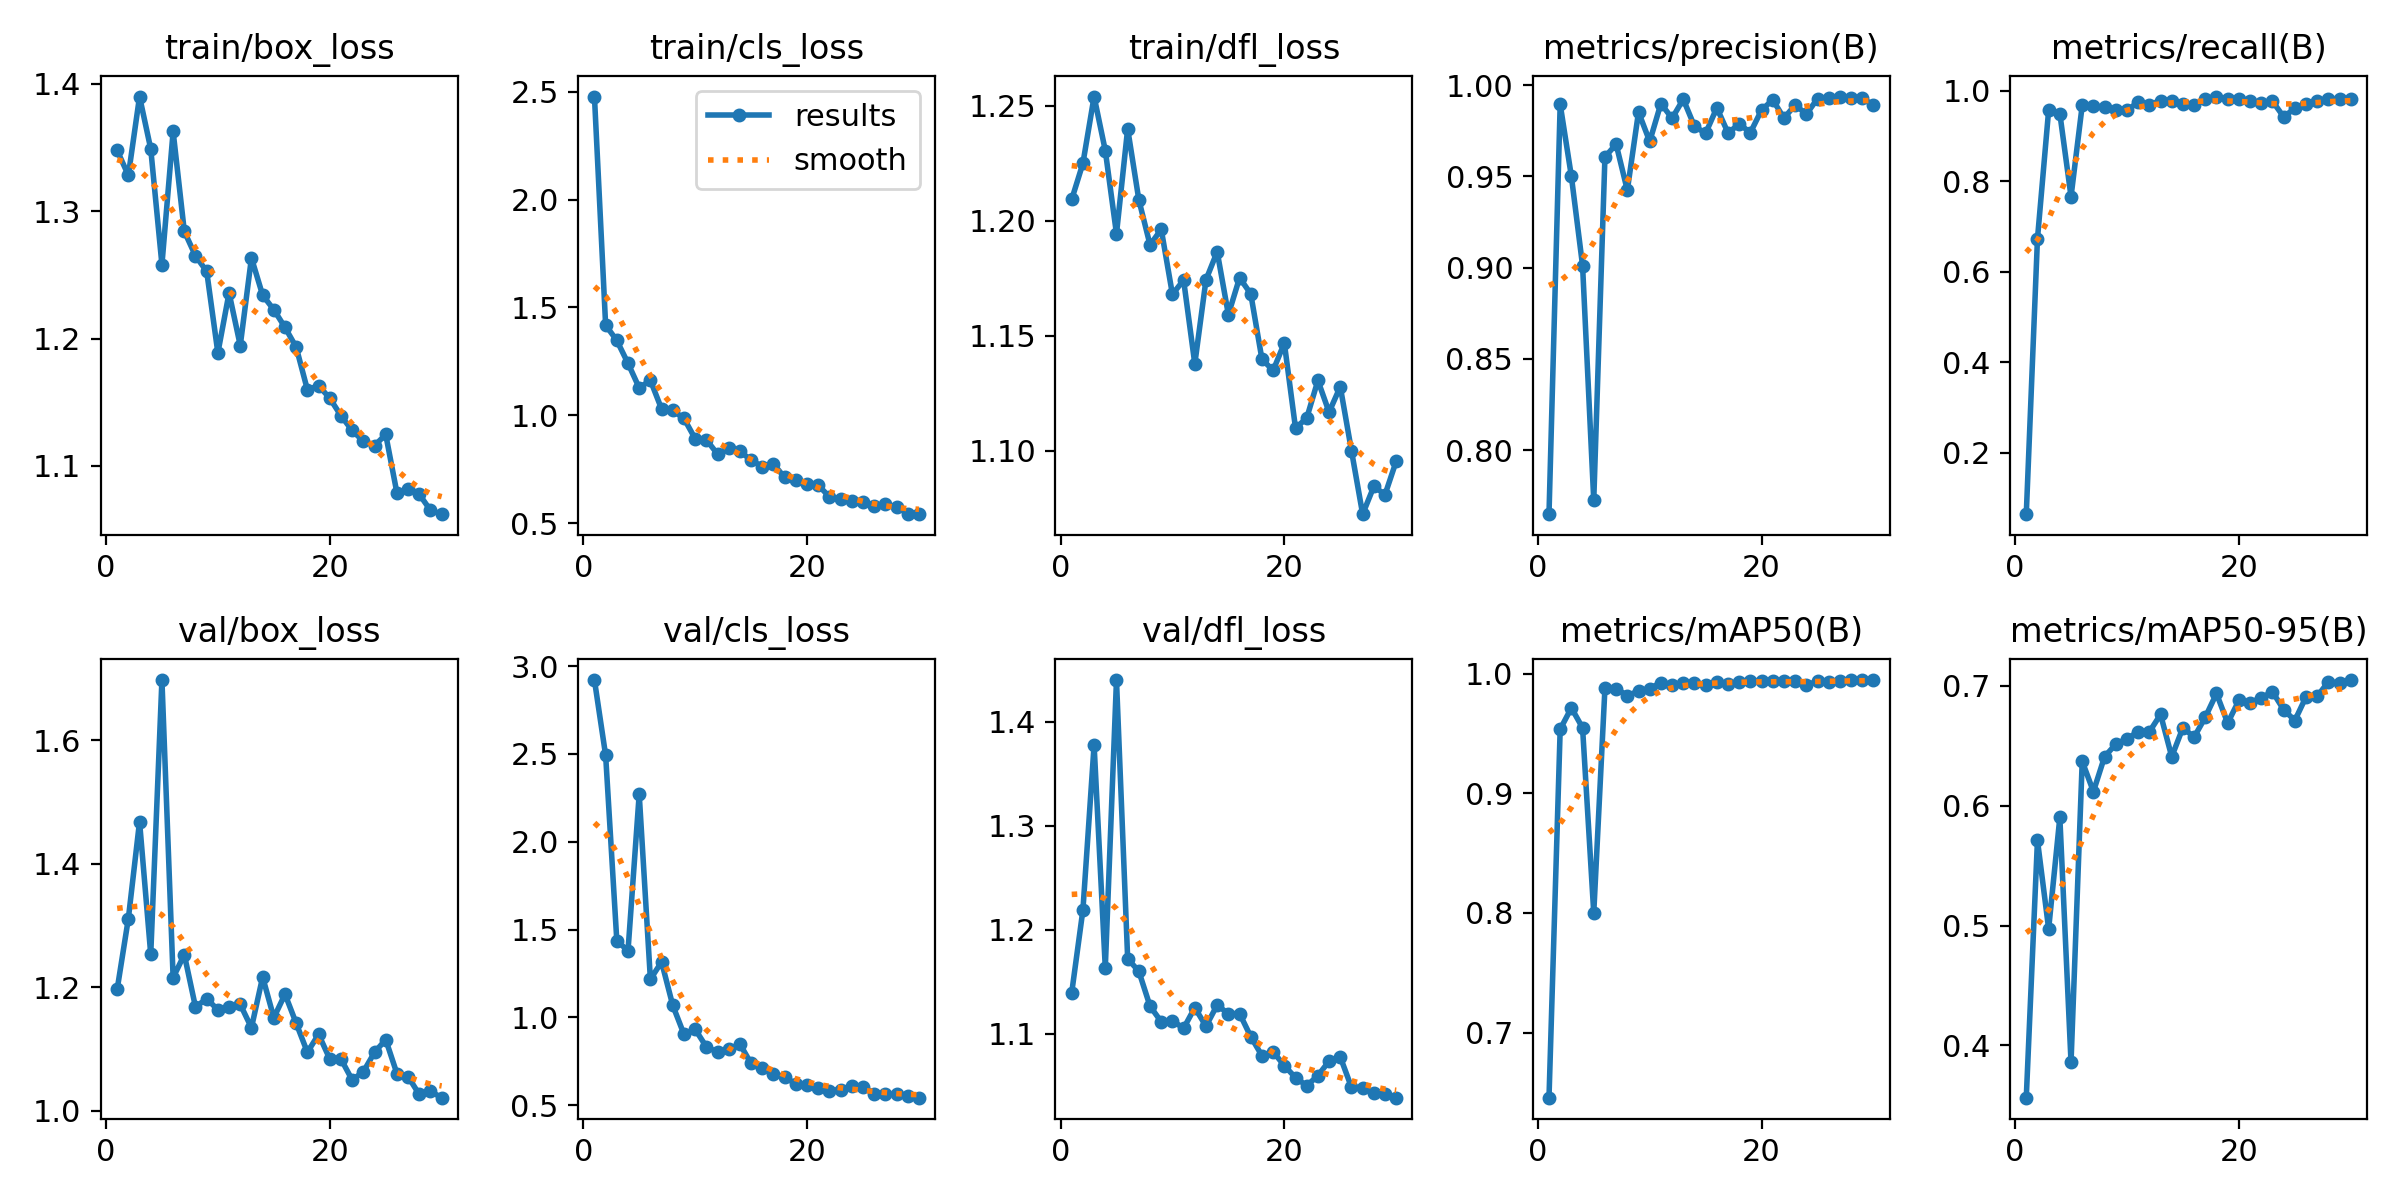

Values plotted in this chart, from the file beside it:
epoch, time, train/box_loss, train/cls_loss, train/dfl_loss, metrics/precision(B), metrics/recall(B), metrics/mAP50(B), metrics/mAP50-95(B), val/box_loss, val/cls_loss, val/dfl_loss, lr/pg0, lr/pg1, lr/pg2
1, 10.51, 1.348, 2.478, 1.209, 0.765, 0.06475, 0.6457, 0.3563, 1.197, 2.921, 1.139, 0.0006519, 0.0006519, 0.0006519
2, 20.14, 1.328, 1.418, 1.225, 0.9894, 0.6728, 0.9534, 0.5711, 1.311, 2.492, 1.219, 0.001275, 0.001275, 0.001275
3, 31.7, 1.39, 1.347, 1.254, 0.95, 0.9573, 0.9713, 0.4972, 1.469, 1.436, 1.378, 0.001854, 0.001854, 0.001854
4, 43.53, 1.349, 1.241, 1.231, 0.9011, 0.9496, 0.9547, 0.5903, 1.253, 1.379, 1.163, 0.001802, 0.001802, 0.001802
5, 54.44, 1.258, 1.127, 1.194, 0.7726, 0.7662, 0.7999, 0.3858, 1.698, 2.271, 1.44, 0.001736, 0.001736, 0.001736
6, 65.43, 1.362, 1.162, 1.24, 0.9606, 0.9676, 0.9878, 0.637, 1.216, 1.217, 1.172, 0.00167, 0.00167, 0.00167
7, 76.21, 1.284, 1.029, 1.209, 0.9676, 0.9657, 0.9874, 0.6118, 1.253, 1.315, 1.16, 0.001604, 0.001604, 0.001604
8, 85.85, 1.265, 1.022, 1.19, 0.9424, 0.964, 0.9816, 0.641, 1.168, 1.068, 1.126, 0.001538, 0.001538, 0.001538
9, 95.49, 1.253, 0.9855, 1.196, 0.9852, 0.9568, 0.9853, 0.6513, 1.182, 0.9038, 1.112, 0.001472, 0.001472, 0.001472
10, 105.5, 1.189, 0.8913, 1.168, 0.9691, 0.9568, 0.9875, 0.6559, 1.164, 0.932, 1.112, 0.001406, 0.001406, 0.001406
11, 115.4, 1.236, 0.8866, 1.174, 0.9898, 0.9748, 0.9924, 0.6618, 1.168, 0.8324, 1.105, 0.00134, 0.00134, 0.00134
12, 125.8, 1.195, 0.82, 1.138, 0.9818, 0.9684, 0.9904, 0.6616, 1.172, 0.8021, 1.125, 0.001274, 0.001274, 0.001274
13, 138, 1.263, 0.8478, 1.174, 0.9922, 0.9784, 0.992, 0.6762, 1.135, 0.8186, 1.107, 0.001208, 0.001208, 0.001208
14, 152.5, 1.234, 0.8331, 1.187, 0.9774, 0.9784, 0.9921, 0.6409, 1.217, 0.8482, 1.128, 0.001142, 0.001142, 0.001142
15, 166.3, 1.223, 0.7916, 1.159, 0.9736, 0.9712, 0.9908, 0.6652, 1.151, 0.7374, 1.119, 0.001076, 0.001076, 0.001076
16, 178.3, 1.209, 0.7621, 1.175, 0.9875, 0.9676, 0.9929, 0.6572, 1.189, 0.7112, 1.119, 0.00101, 0.00101, 0.00101
17, 188.6, 1.193, 0.7742, 1.168, 0.9738, 0.982, 0.9916, 0.6739, 1.142, 0.6779, 1.097, 0.000944, 0.000944, 0.000944
18, 197.8, 1.16, 0.7114, 1.14, 0.9786, 0.9872, 0.9931, 0.6937, 1.095, 0.6594, 1.079, 0.000878, 0.000878, 0.000878
19, 207.8, 1.163, 0.6993, 1.135, 0.974, 0.982, 0.9934, 0.669, 1.124, 0.6216, 1.083, 0.000812, 0.000812, 0.000812
20, 217.7, 1.153, 0.6798, 1.147, 0.9863, 0.982, 0.9941, 0.6879, 1.084, 0.615, 1.069, 0.000746, 0.000746, 0.000746
21, 227.5, 1.139, 0.6757, 1.11, 0.9919, 0.9784, 0.9936, 0.6861, 1.084, 0.5991, 1.058, 0.00068, 0.00068, 0.00068
22, 237.5, 1.128, 0.6216, 1.114, 0.9819, 0.9732, 0.9935, 0.69, 1.05, 0.5836, 1.05, 0.000614, 0.000614, 0.000614
23, 247.6, 1.119, 0.6106, 1.131, 0.9891, 0.977, 0.9938, 0.6952, 1.063, 0.5888, 1.06, 0.000548, 0.000548, 0.000548
24, 257.4, 1.116, 0.6029, 1.117, 0.984, 0.9425, 0.9901, 0.6802, 1.095, 0.6106, 1.074, 0.000482, 0.000482, 0.000482
25, 267.3, 1.125, 0.5978, 1.128, 0.9926, 0.961, 0.9938, 0.6711, 1.115, 0.6063, 1.078, 0.000416, 0.000416, 0.000416
26, 277.1, 1.079, 0.5796, 1.1, 0.9927, 0.9718, 0.9931, 0.6908, 1.06, 0.5664, 1.048, 0.00035, 0.00035, 0.00035
27, 286.8, 1.082, 0.5863, 1.072, 0.9937, 0.9784, 0.9941, 0.6914, 1.055, 0.5643, 1.048, 0.000284, 0.000284, 0.000284
28, 296.6, 1.078, 0.5753, 1.085, 0.9928, 0.982, 0.9945, 0.7034, 1.026, 0.5611, 1.043, 0.000218, 0.000218, 0.000218
29, 307.3, 1.065, 0.544, 1.081, 0.9927, 0.9809, 0.9942, 0.7024, 1.032, 0.5533, 1.042, 0.000152, 0.000152, 0.000152
30, 317.8, 1.062, 0.5412, 1.096, 0.9889, 0.982, 0.9943, 0.7049, 1.021, 0.5427, 1.038, 8.6e-05, 8.6e-05, 8.6e-05
